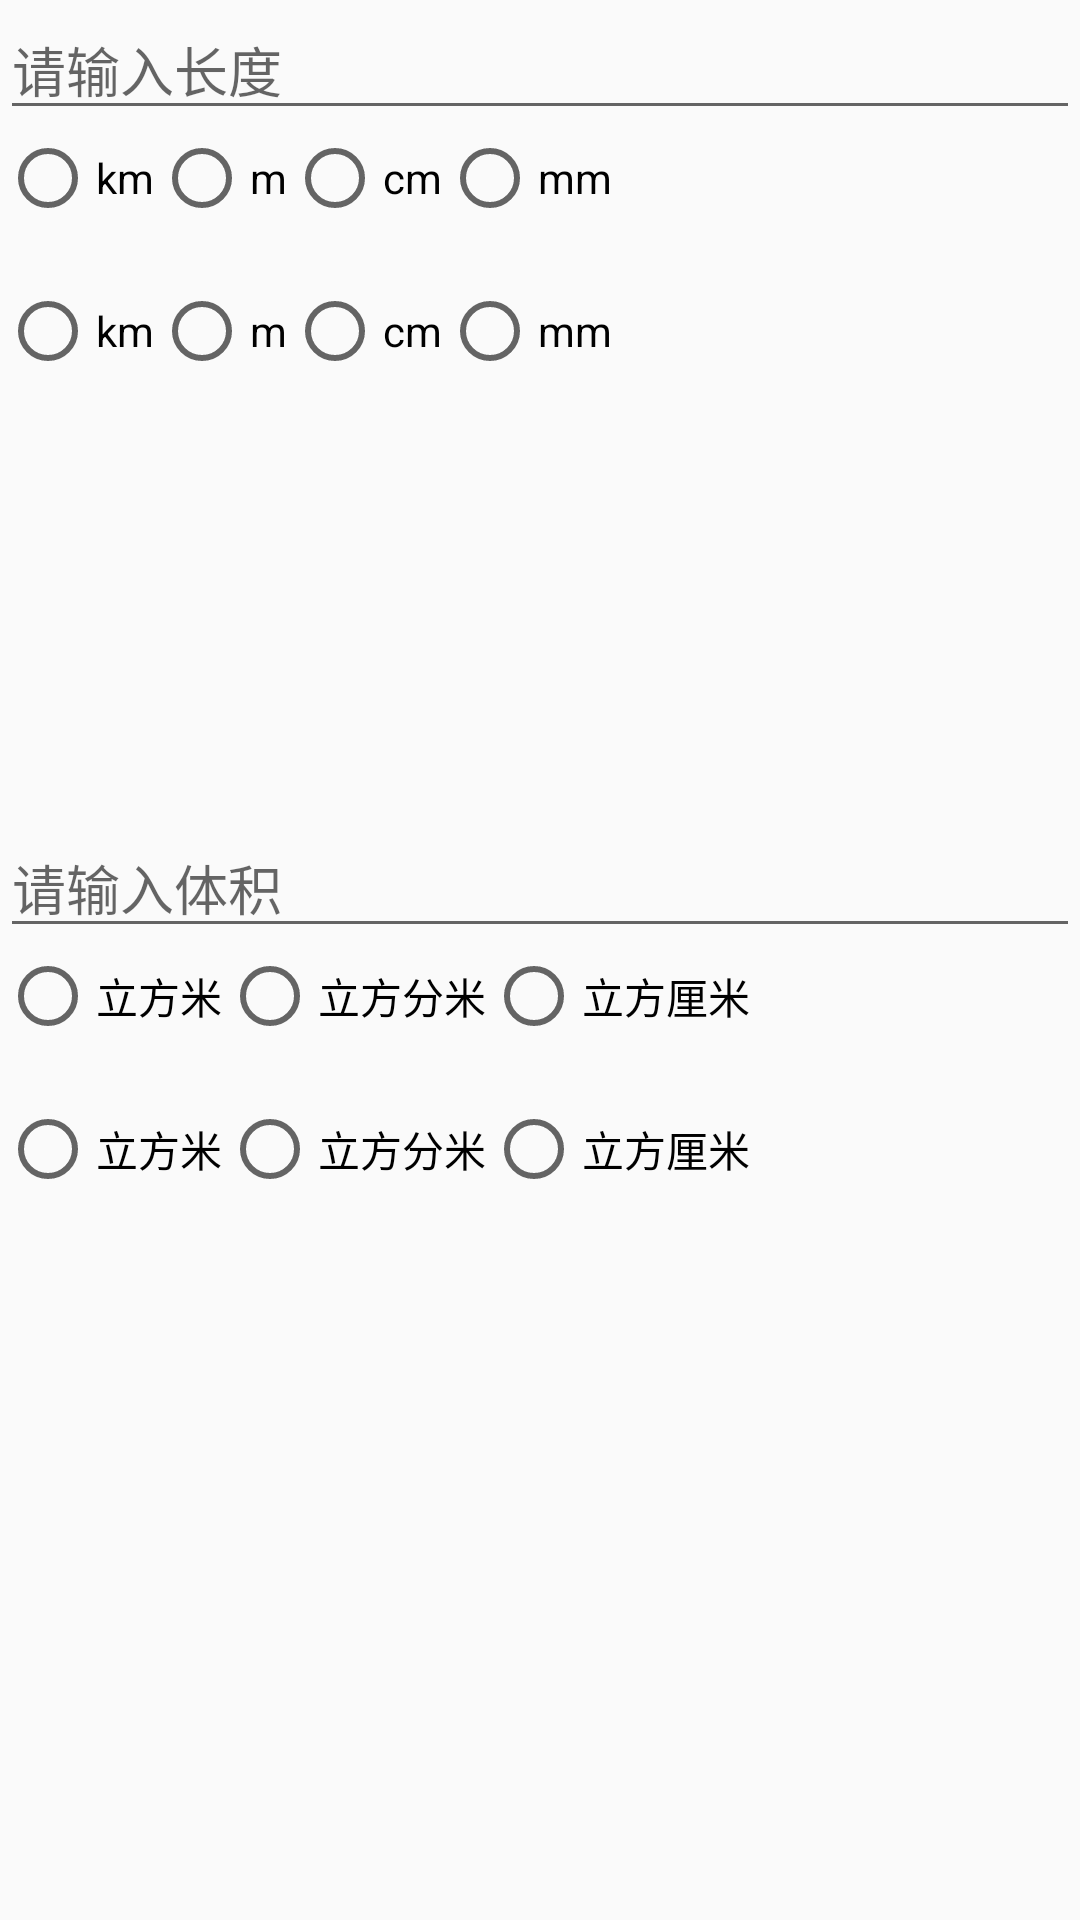

Write the Android layout XML for this screen, with the resource values it uses.
<!-- AndroidManifest.xml: activity theme AppTheme -->
<!-- res/layout/activity_tran.xml -->
<?xml version="1.0" encoding="utf-8"?>
<LinearLayout xmlns:android="http://schemas.android.com/apk/res/android"
    android:orientation="vertical"
    android:layout_width="match_parent"
    android:layout_height="match_parent">

    <LinearLayout
        android:layout_width="match_parent"
        android:layout_height="0dp"
        android:layout_weight="1"
        android:orientation="vertical">

        <EditText
            android:id="@+id/length_value_text"
            android:hint="请输入长度"
            android:inputType="numberDecimal"
            android:layout_width="match_parent"
            android:layout_height="wrap_content" />
        
        <RadioGroup
            android:id="@+id/length_values"
            android:layout_width="match_parent"
            android:layout_height="wrap_content"
            android:orientation="horizontal">
            <RadioButton
                android:id="@+id/length_value_km"
                android:layout_width="wrap_content"
                android:layout_height="wrap_content"
                android:text="@string/km"/>
            <RadioButton
                android:id="@+id/length_value_m"
                android:layout_width="wrap_content"
                android:layout_height="wrap_content"
                android:text="@string/m"/>
            <RadioButton
                android:id="@+id/length_value_cm"
                android:layout_width="wrap_content"
                android:layout_height="wrap_content"
                android:text="@string/cm"/>
            <RadioButton
                android:id="@+id/length_value_mm"
                android:layout_width="wrap_content"
                android:layout_height="wrap_content"
                android:text="@string/mm"/>
        </RadioGroup>

        <TextView
            android:id="@+id/length_result_text"
            android:layout_width="match_parent"
            android:layout_height="wrap_content"/>

        <RadioGroup
            android:id="@+id/length_results"
            android:layout_width="match_parent"
            android:layout_height="wrap_content"
            android:orientation="horizontal">
            <RadioButton
                android:id="@+id/length_result_km"
                android:layout_width="wrap_content"
                android:layout_height="wrap_content"
                android:text="@string/km"/>
            <RadioButton
                android:id="@+id/length_result_m"
                android:layout_width="wrap_content"
                android:layout_height="wrap_content"
                android:text="@string/m"/>
            <RadioButton
                android:id="@+id/length_result_cm"
                android:layout_width="wrap_content"
                android:layout_height="wrap_content"
                android:text="@string/cm"/>
            <RadioButton
                android:id="@+id/length_result_mm"
                android:layout_width="wrap_content"
                android:layout_height="wrap_content"
                android:text="@string/mm"/>
        </RadioGroup>
    </LinearLayout>

    <EditText
        android:id="@+id/volume_value_text"
        android:hint="请输入体积"
        android:layout_width="match_parent"
        android:layout_height="wrap_content" />

    <LinearLayout
        android:layout_width="match_parent"
        android:layout_height="wrap_content">
        <RadioGroup
            android:id="@+id/volume_values"
            android:layout_width="match_parent"
            android:layout_height="wrap_content"
            android:orientation="horizontal">
            <RadioButton
                android:id="@+id/volume_value_m2"
                android:layout_width="wrap_content"
                android:layout_height="wrap_content"
                android:text="@string/m2"/>
            <RadioButton
                android:id="@+id/volume_value_dm2"
                android:layout_width="wrap_content"
                android:layout_height="wrap_content"
                android:text="@string/dm2"/>
            <RadioButton
                android:id="@+id/volume_value_cm2"
                android:layout_width="wrap_content"
                android:layout_height="wrap_content"
                android:text="@string/cm2"/>
        </RadioGroup>
    </LinearLayout>

    <TextView
        android:id="@+id/volume_result_text"
        android:layout_width="match_parent"
        android:layout_height="wrap_content"/>

    <LinearLayout
        android:layout_width="match_parent"
        android:layout_height="0dp"
        android:layout_weight="1">
        <RadioGroup
            android:id="@+id/volume_results"
            android:layout_width="match_parent"
            android:layout_height="wrap_content"
            android:orientation="horizontal">
            <RadioButton
                android:id="@+id/volume_result_m2"
                android:layout_width="wrap_content"
                android:layout_height="wrap_content"
                android:text="@string/m2"/>
            <RadioButton
                android:id="@+id/volume_result_dm2"
                android:layout_width="wrap_content"
                android:layout_height="wrap_content"
                android:text="@string/dm2"/>
            <RadioButton
                android:id="@+id/volume_result_cm2"
                android:layout_width="wrap_content"
                android:layout_height="wrap_content"
                android:text="@string/cm2"/>
        </RadioGroup>
    </LinearLayout>
</LinearLayout>
<!-- resources referenced by this layout -->
<resources>
  <string name="cm">cm</string>
  <string name="cm2">立方厘米</string>
  <string name="dm2">立方分米</string>
  <string name="km">km</string>
  <string name="m">m</string>
  <string name="m2">立方米</string>
  <string name="mm">mm</string>
  <style name="AppTheme" parent="Theme.AppCompat.Light.DarkActionBar">
          
          <item name="windowActionBar">false</item>
          <item name="windowNoTitle">true</item>
          <item name="colorPrimary">@color/colorPrimary</item>
          <item name="colorPrimaryDark">@color/colorPrimaryDark</item>
          <item name="colorAccent">@color/colorAccent</item>
      </style>
  <!-- not gathered from this repository: default colours our renderer supplied (Android Studio template values) -->
  <color name="colorPrimary">#FF6200EE</color>
  <color name="colorPrimaryDark">#FF3700B3</color>
  <color name="colorAccent">#FF03DAC5</color>
</resources>
